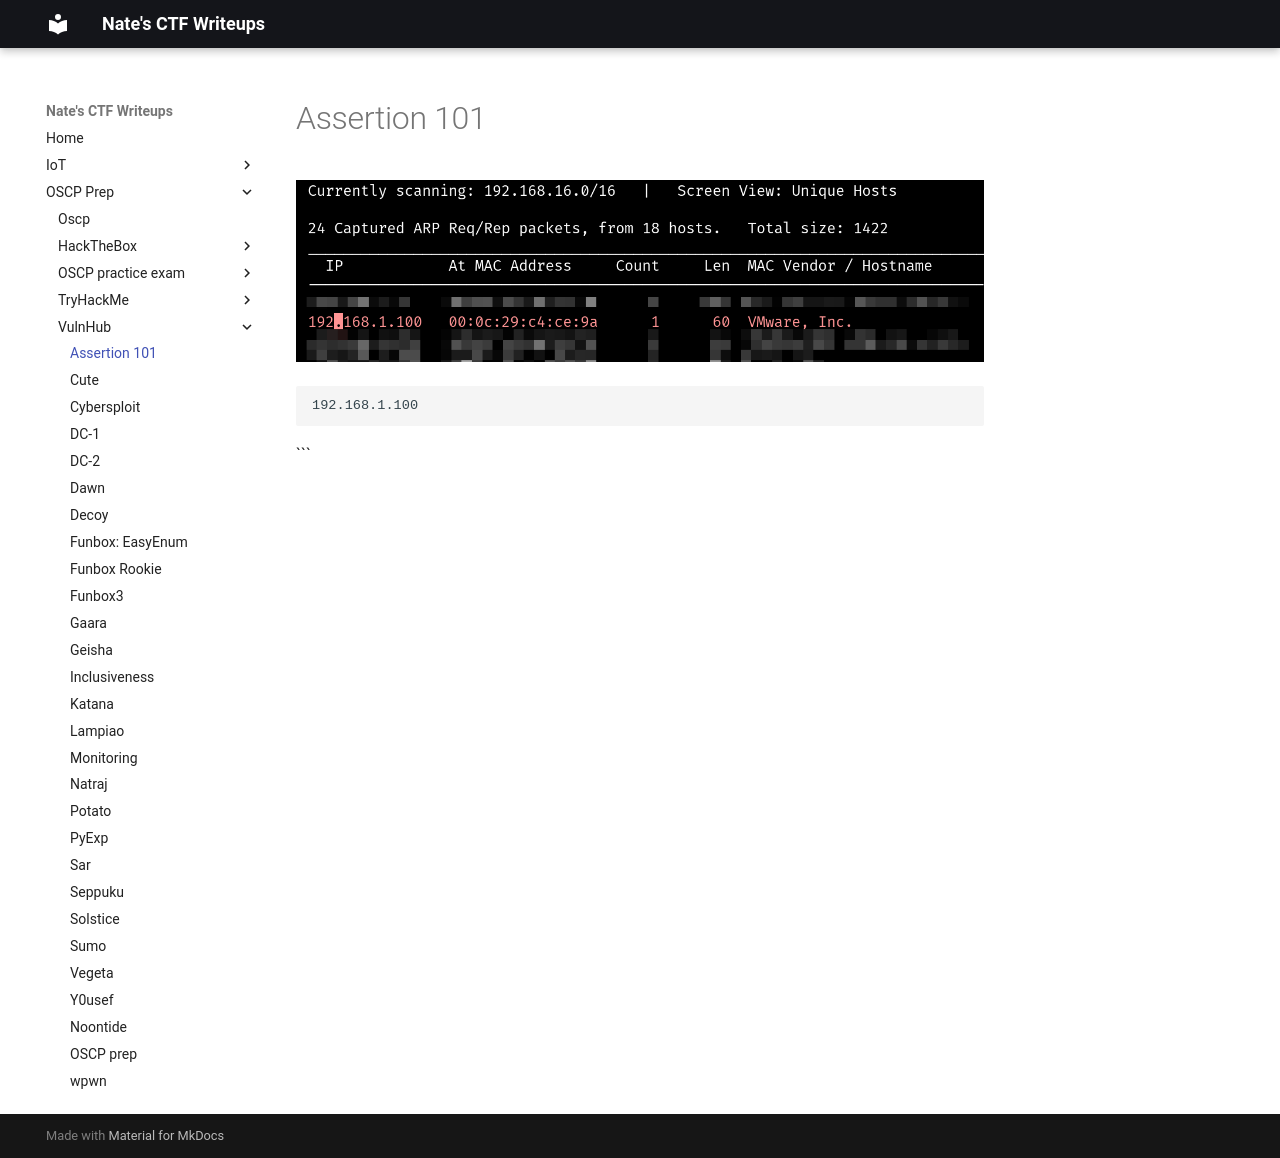

repository: nobodynate/nobodynate.github.io · page: OSCP-Prep/VulnHub/Assertion 101/index.html · generator: mkdocs

# Assertion 101

![[Pasted image 20220512074837.png]]

```text
192.168.1.100
```

```
